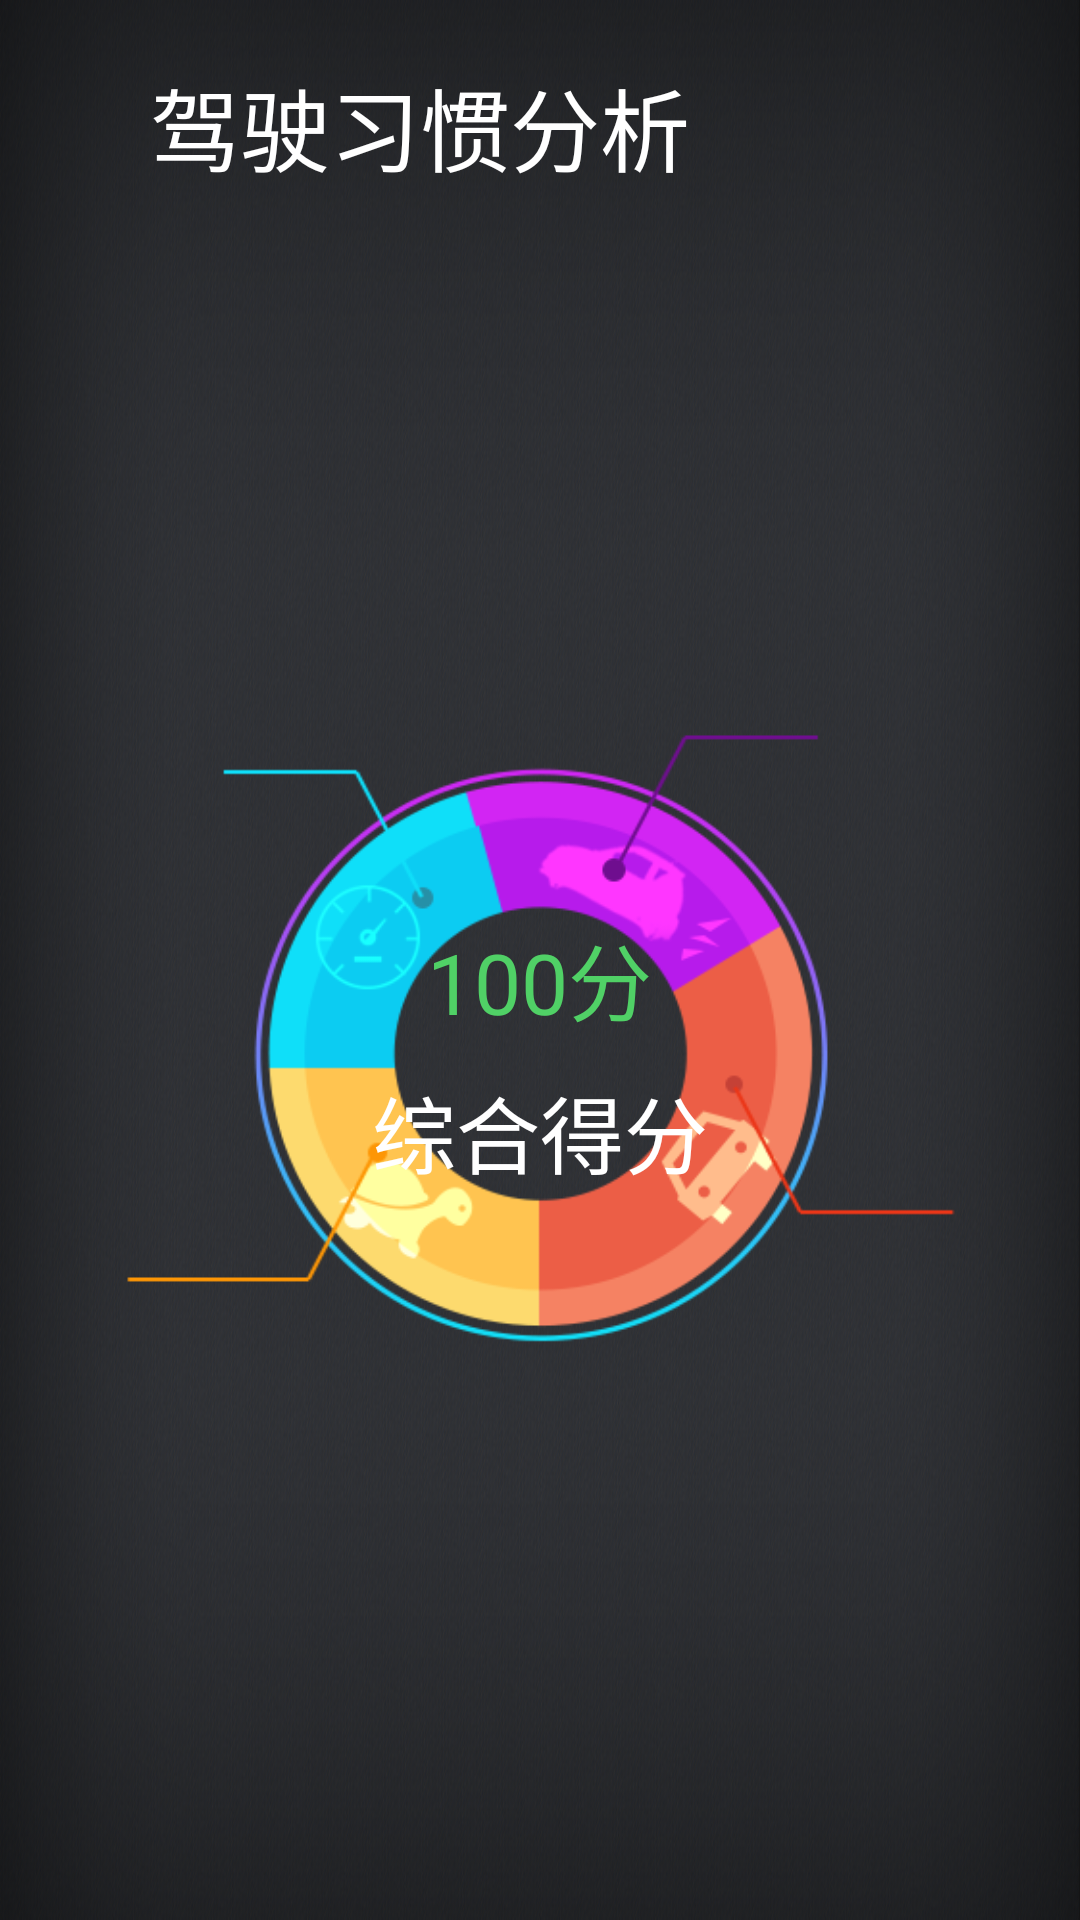

Android layout source for this screen:
<!-- AndroidManifest.xml: application theme AppTheme -->
<!-- res/layout/activity_anlysis_driving.xml -->
<?xml version="1.0" encoding="utf-8"?>
<LinearLayout xmlns:android="http://schemas.android.com/apk/res/android"
    android:layout_width="match_parent"
    android:layout_height="match_parent"
    android:background="@drawable/main_bg_d2s"
    android:orientation="vertical">


        <TextView
            android:layout_marginLeft="50dp"
            android:layout_width="wrap_content"
            android:layout_height="wrap_content"
            android:layout_marginTop="20dp"
            android:text="@string/analysis_driving_habit"
            android:textColor="@color/white"
            android:textSize="30sp" />
    

    <RelativeLayout
        android:layout_width="match_parent"
        android:layout_height="match_parent"
        android:layout_margin="20dp">

        <ImageView
            android:layout_width="match_parent"
            android:layout_height="match_parent"
            android:src="@drawable/habit_circle"
            android:id="@+id/imageView"
            android:layout_marginLeft="20dp"
            android:layout_marginRight="20dp"
            android:layout_centerVertical="true"
            android:layout_centerHorizontal="true" />

        <TextView
            android:id="@+id/tv_fenge"
            android:layout_width="match_parent"
            android:layout_height="0dp"
            android:layout_centerInParent="true"
            />

        <TextView
            android:layout_below="@+id/tv_fenge"
            android:layout_marginTop="5dp"
            android:layout_width="wrap_content"
            android:layout_height="wrap_content"
            android:text="@string/composite_scores"
            android:textColor="@color/white"
            android:textSize="28sp"
            android:layout_centerInParent="true"
            android:id="@+id/textView" />


        <TextView
            android:id="@+id/tv_mark"
            android:layout_above="@+id/tv_fenge"
            android:layout_marginBottom="5dp"
            android:layout_width="wrap_content"
            android:layout_height="wrap_content"
            android:text="@string/full_score"
            android:textColor="@color/lenechat_green"
            android:textSize="28sp"
            android:layout_centerInParent="true"
             />

        <TextView
            android:id="@+id/tv_shuxian"
            android:layout_width="0dp"
            android:layout_height="match_parent"
            android:layout_centerInParent="true"
            />

        <TextView
            android:id="@+id/tv_speed_down"
            android:layout_marginLeft="200dp"
            android:layout_marginBottom="190dp"
            android:layout_toRightOf="@+id/tv_shuxian"
            android:layout_above="@+id/tv_fenge"
            android:layout_width="wrap_content"
            android:layout_height="wrap_content"
            android:gravity="center"
            android:text="@string/speed_down"
            android:textColor="@color/white"
            android:textSize="22sp"
            />
        <TextView
            android:id="@+id/tv_speed_down_sum"
            android:layout_marginLeft="200dp"
            android:layout_marginBottom="150dp"
            android:layout_toRightOf="@+id/tv_shuxian"
            android:layout_above="@+id/tv_fenge"
            android:layout_width="wrap_content"
            android:layout_height="wrap_content"
            android:gravity="center"
            android:text="--次"
            android:textColor="@color/gray_e"
            android:textSize="22sp"
            />

        <TextView
            android:id="@+id/tv_speed_up"
            android:layout_marginRight="220dp"
            android:layout_marginBottom="190dp"
            android:layout_toLeftOf="@+id/tv_shuxian"
            android:layout_above="@+id/tv_fenge"
            android:layout_width="wrap_content"
            android:layout_height="wrap_content"
            android:gravity="center"
            android:text="@string/speed_up"
            android:textColor="@color/white"
            android:textSize="22sp"
            />
        <TextView
            android:id="@+id/tv_speed_up_sum"
            android:layout_marginRight="220dp"
            android:layout_marginBottom="150dp"
            android:layout_toLeftOf="@+id/tv_shuxian"
            android:layout_above="@+id/tv_fenge"
            android:layout_width="wrap_content"
            android:layout_height="wrap_content"
            android:gravity="center"
            android:text="--次"
            android:textColor="@color/gray_e"
            android:textSize="22sp"
            />

        <TextView
            android:id="@+id/tv_speed_snail"
            android:layout_marginRight="280dp"
            android:layout_marginTop="140dp"
            android:layout_toLeftOf="@+id/tv_shuxian"
            android:layout_below="@+id/tv_fenge"
            android:layout_width="wrap_content"
            android:layout_height="wrap_content"
            android:gravity="center"
            android:text="@string/speed_snail"
            android:textColor="@color/white"
            android:textSize="22sp"
            />
        <TextView
            android:id="@+id/tv_speed_snail_sum"
            android:layout_marginRight="280dp"
            android:layout_marginTop="100dp"
            android:layout_toLeftOf="@+id/tv_shuxian"
            android:layout_below="@+id/tv_fenge"
            android:layout_width="wrap_content"
            android:layout_height="wrap_content"
            android:gravity="center"
            android:text="--分钟"
            android:textColor="@color/gray_e"
            android:textSize="22sp"
            />

        <TextView
            android:id="@+id/tv_speed_speed_carfree"
            android:layout_marginLeft="280dp"
            android:layout_marginTop="100dp"
            android:layout_toRightOf="@+id/tv_shuxian"
            android:layout_below="@+id/tv_fenge"
            android:layout_width="wrap_content"
            android:layout_height="wrap_content"
            android:gravity="center"
            android:text="@string/speed_carfree"
            android:textColor="@color/white"
            android:textSize="22sp"
            />
        <TextView
            android:id="@+id/tv_speed_carfree_sum"
            android:layout_marginLeft="280dp"
            android:layout_marginTop="60dp"
            android:layout_toRightOf="@+id/tv_shuxian"
            android:layout_below="@+id/tv_fenge"
            android:layout_width="wrap_content"
            android:layout_height="wrap_content"
            android:gravity="center"
            android:text="--分钟"
            android:textColor="@color/gray_e"
            android:textSize="22sp"
            />

    </RelativeLayout>

</LinearLayout>
<!-- resources referenced by this layout -->
<resources>
  <color name="gray_e">#eeeeee</color>
  <color name="lenechat_green">#50D166</color>
  <color name="white">#FFFFFF</color>
  <!-- drawable habit_circle: png bitmap (drawable, 35383 bytes) -->
  <!-- drawable habit_title: png bitmap (drawable, 2349 bytes) -->
  <!-- drawable main_bg_d2s: png bitmap (drawable-mdpi, 333311 bytes) -->
  <string name="analysis_driving_habit">驾驶习惯分析</string>
  <string name="composite_scores">综合得分</string>
  <string name="full_score">100分</string>
  <string name="speed_carfree">畅快驾驶</string>
  <string name="speed_down">减速过猛</string>
  <string name="speed_snail">龟速驾驶</string>
  <string name="speed_up">加速过猛</string>
  <style name="AppTheme">
           Customize your theme here.
       
      </style>
</resources>
